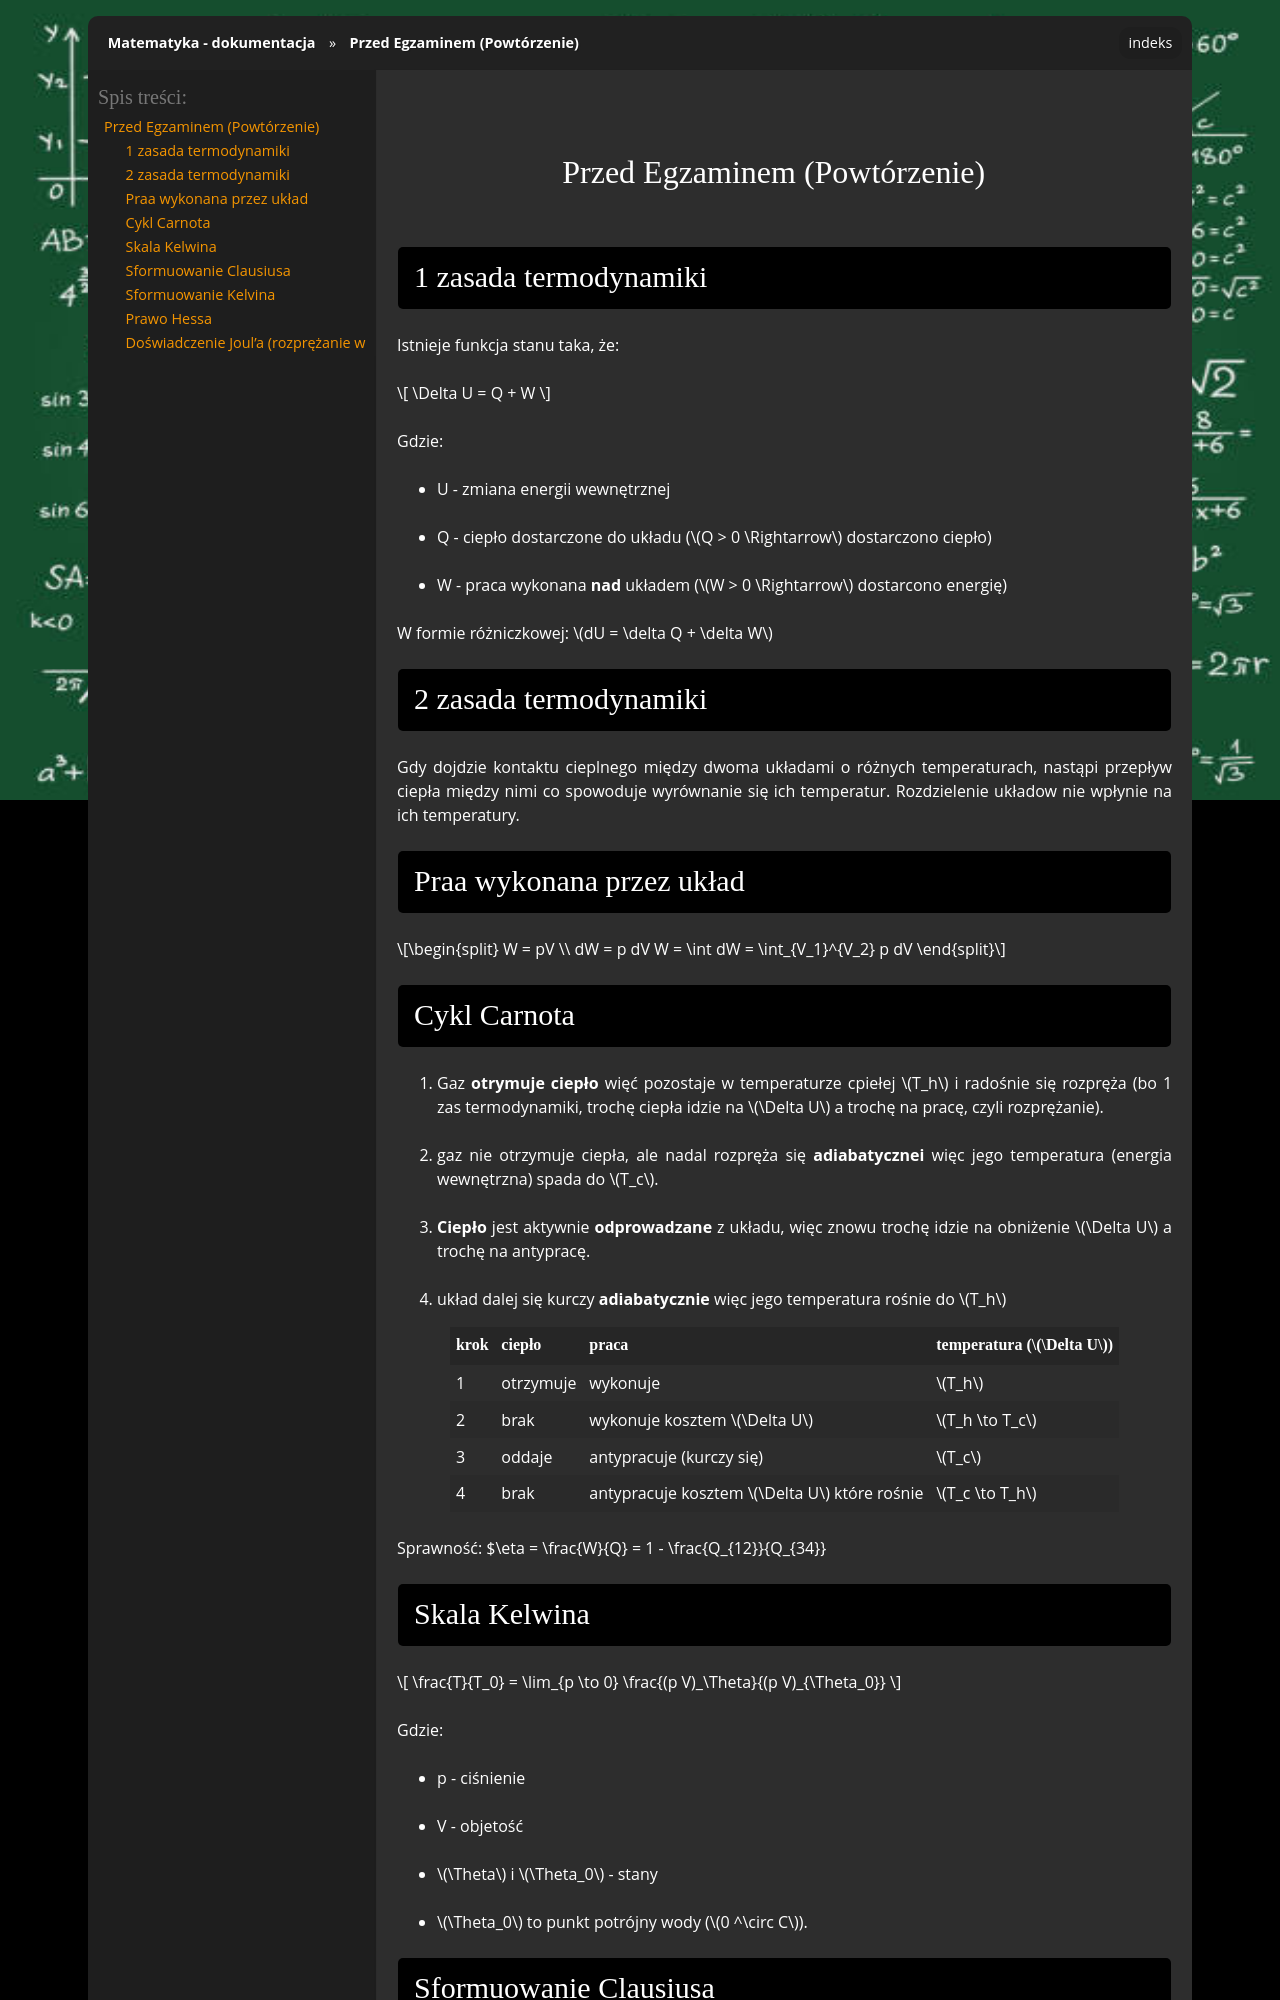

repository: gucio321/matematyka · page: assets/notes/04termodynamika/termodynamika_egzamin.html · generator: sphinx

## Przed Egzaminem (Powtórzenie)

### 1 zasada termodynamiki

Istnieje funkcja stanu taka, że:

$$
\Delta U = Q + W
$$

Gdzie:
- U - zmiana energii wewnętrznej
- Q - ciepło dostarczone do układu ($Q > 0 \Rightarrow$ dostarczono ciepło)
- W - praca wykonana **nad** układem ($W > 0 \Rightarrow$ dostarcono energię)

W formie różniczkowej: $dU = \delta Q + \delta W$

### 2 zasada termodynamiki
Gdy dojdzie kontaktu cieplnego między dwoma układami o różnych temperaturach, nastąpi przepływ ciepła między nimi co spowoduje
wyrównanie się ich temperatur. Rozdzielenie układow nie wpłynie na ich temperatury.

### Praa wykonana przez układ

$$
W = pV \\
dW = p dV
W = \int dW = \int_{V_1}^{V_2} p dV
$$

### Cykl Carnota

1. Gaz **otrymuje ciepło** więć pozostaje w temperaturze cpiełej $T_h$ i radośnie się rozpręża (bo 1 zas termodynamiki, trochę ciepła idzie na $\Delta U$ a trochę na pracę, czyli rozprężanie).
2. gaz nie otrzymuje ciepła, ale nadal rozpręża się **adiabatycznei** więc jego temperatura (energia wewnętrzna) spada do $T_c$.
3. **Ciepło** jest aktywnie **odprowadzane** z układu, więc znowu trochę idzie na obniżenie $\Delta U$ a trochę na antypracę.
4. układ dalej się kurczy **adiabatycznie** więc jego temperatura rośnie do $T_h$

| krok | ciepło | praca | temperatura ($\Delta U$) |
|------|--------|-------|--------------------------|
| 1    | otrzymuje | wykonuje | $T_h$ |
| 2    | brak   | wykonuje kosztem $\Delta U$ | $T_h \to T_c$ |
| 3    | oddaje | antypracuje (kurczy się) | $T_c$ |
| 4    | brak   | antypracuje kosztem $\Delta U$ które rośnie | $T_c \to T_h$ |


Sprawność: $\eta = \frac{W}{Q} = 1 - \frac{Q_{12}}{Q_{34}}

### Skala Kelwina

$$
\frac{T}{T_0} = \lim_{p \to 0} \frac{(p V)_\Theta}{(p V)_{\Theta_0}}
$$

Gdzie:
- p - ciśnienie
- V - objetość
- $\Theta$ i $\Theta_0$ - stany
- $\Theta_0$ to punkt potrójny wody ($0 ^\circ C$).
